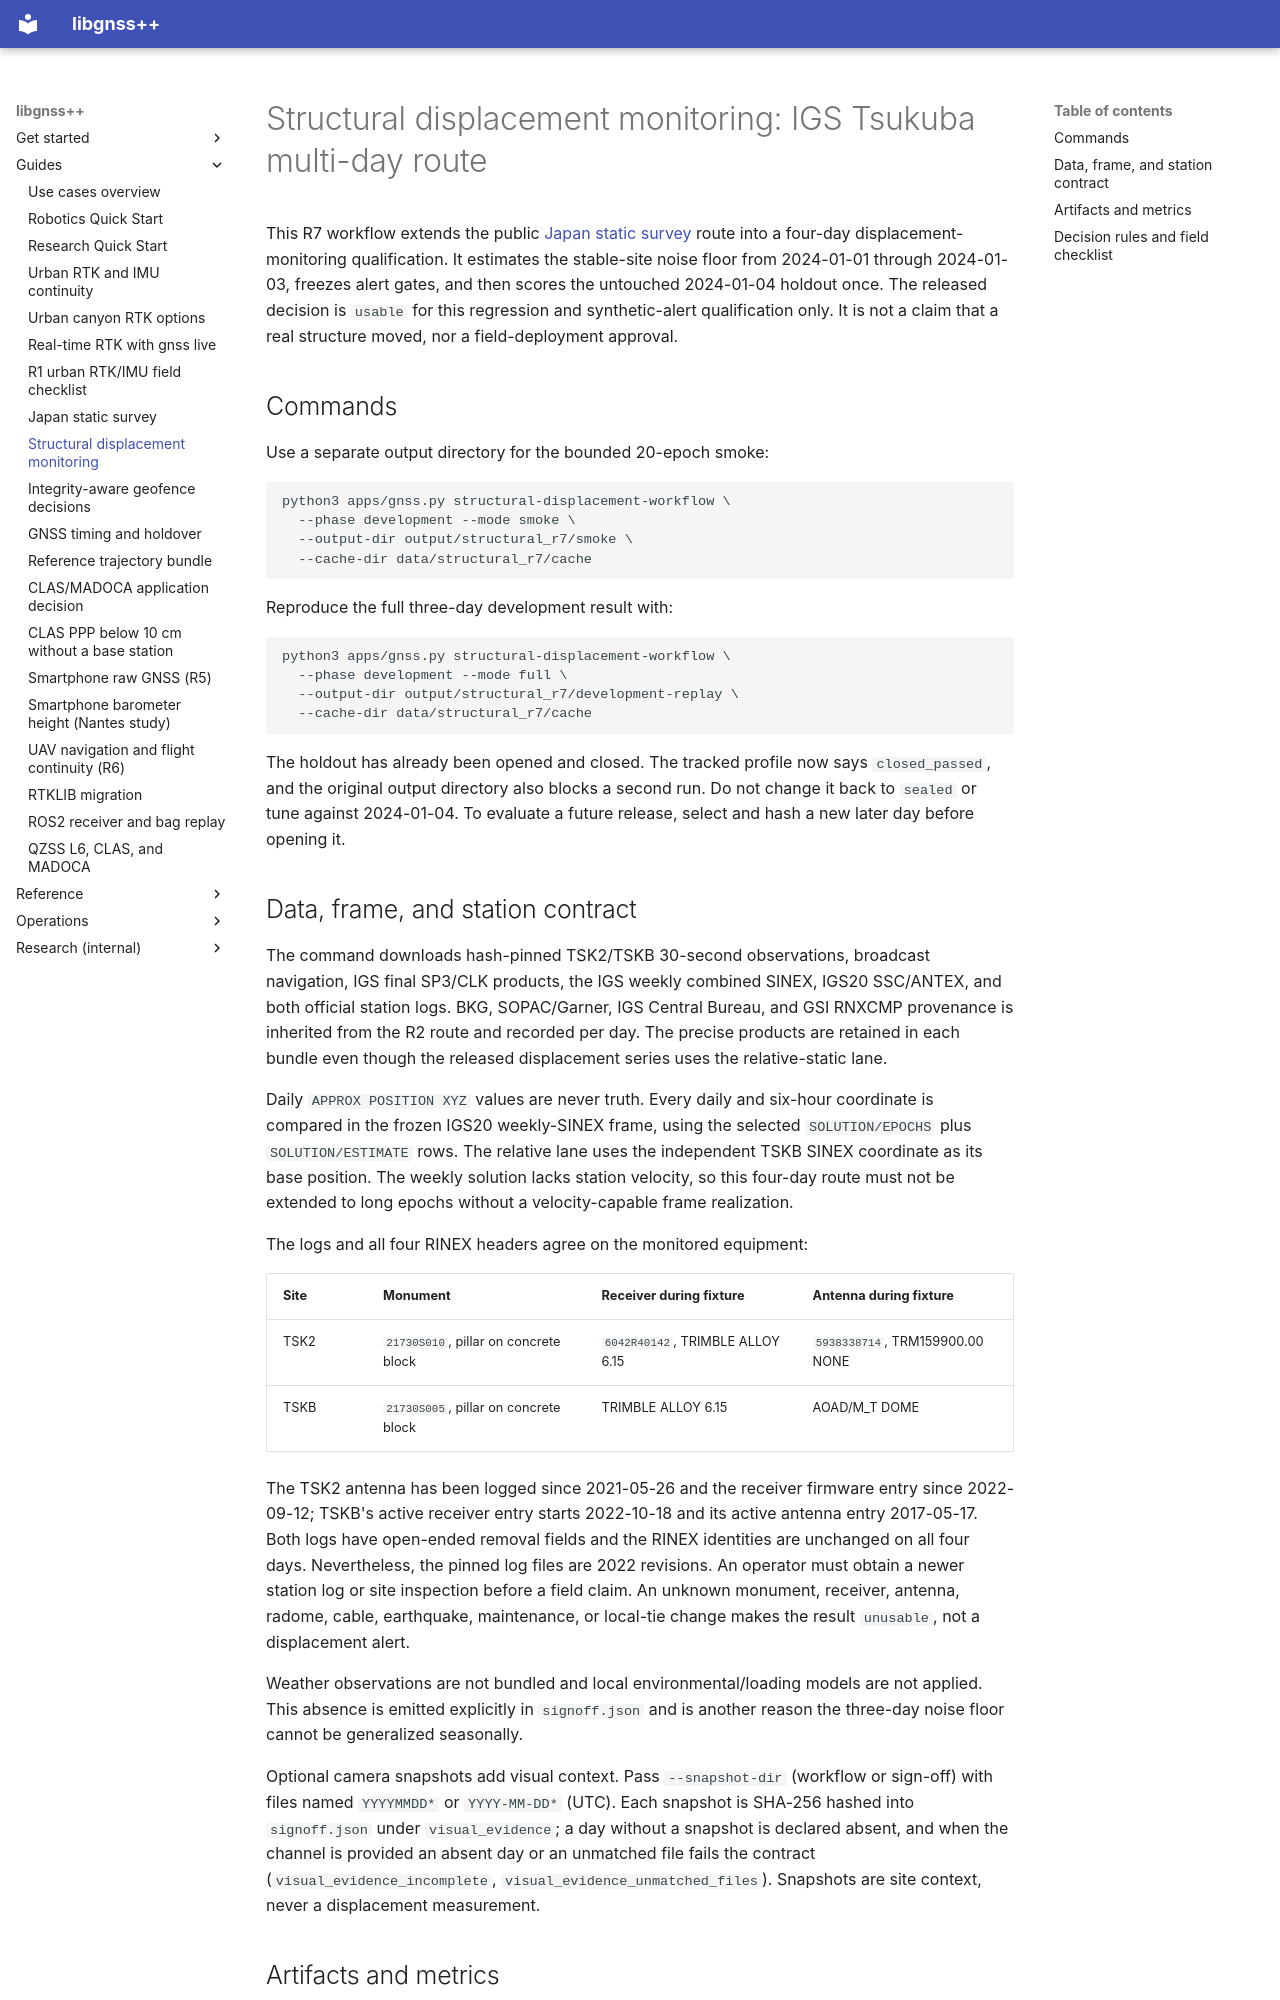

repository: rsasaki0109/gnssplusplus-library · page: use_cases/structural_displacement_monitoring/index.html · generator: mkdocs

# Structural displacement monitoring: IGS Tsukuba multi-day route

This R7 workflow extends the public [Japan static survey](japan_static_survey.md)
route into a four-day displacement-monitoring qualification. It estimates the
stable-site noise floor from 2024-01-01 through 2024-01-03, freezes alert gates,
and then scores the untouched 2024-01-04 holdout once. The released decision is
`usable` for this regression and synthetic-alert qualification only. It is not
a claim that a real structure moved, nor a field-deployment approval.

## Commands

Use a separate output directory for the bounded 20-epoch smoke:

```bash
python3 apps/gnss.py structural-displacement-workflow \
  --phase development --mode smoke \
  --output-dir output/structural_r7/smoke \
  --cache-dir data/structural_r7/cache
```

Reproduce the full three-day development result with:

```bash
python3 apps/gnss.py structural-displacement-workflow \
  --phase development --mode full \
  --output-dir output/structural_r7/development-replay \
  --cache-dir data/structural_r7/cache
```

The holdout has already been opened and closed. The tracked profile now says
`closed_passed`, and the original output directory also blocks a second run.
Do not change it back to `sealed` or tune against 2024-01-04. To evaluate a
future release, select and hash a new later day before opening it.

## Data, frame, and station contract

The command downloads hash-pinned TSK2/TSKB 30-second observations, broadcast
navigation, IGS final SP3/CLK products, the IGS weekly combined SINEX, IGS20
SSC/ANTEX, and both official station logs. BKG, SOPAC/Garner, IGS Central
Bureau, and GSI RNXCMP provenance is inherited from the R2 route and recorded
per day. The precise products are retained in each bundle even though the
released displacement series uses the relative-static lane.

Daily `APPROX POSITION XYZ` values are never truth. Every daily and six-hour
coordinate is compared in the frozen IGS20 weekly-SINEX frame, using the
selected `SOLUTION/EPOCHS` plus `SOLUTION/ESTIMATE` rows. The relative lane
uses the independent TSKB SINEX coordinate as its base position. The weekly
solution lacks station velocity, so this four-day route must not be extended
to long epochs without a velocity-capable frame realization.

The logs and all four RINEX headers agree on the monitored equipment:

| Site | Monument | Receiver during fixture | Antenna during fixture |
|---|---|---|---|
| TSK2 | `21730S010`, pillar on concrete block | `6042R40142`, TRIMBLE ALLOY 6.15 | `5938338714`, TRM159900.00 NONE |
| TSKB | `21730S005`, pillar on concrete block | TRIMBLE ALLOY 6.15 | AOAD/M_T DOME |

The TSK2 antenna has been logged since 2021-05-26 and the receiver firmware
entry since 2022-09-12; TSKB's active receiver entry starts 2022-10-18 and its
active antenna entry 2017-05-17. Both logs have open-ended removal fields and
the RINEX identities are unchanged on all four days. Nevertheless, the pinned
log files are 2022 revisions. An operator must obtain a newer station log or
site inspection before a field claim. An unknown monument, receiver, antenna,
radome, cable, earthquake, maintenance, or local-tie change makes the result
`unusable`, not a displacement alert.

Weather observations are not bundled and local environmental/loading models
are not applied. This absence is emitted explicitly in `signoff.json` and is
another reason the three-day noise floor cannot be generalized seasonally.

Optional camera snapshots add visual context. Pass
`--snapshot-dir` (workflow or sign-off) with files named `YYYYMMDD*` or
`YYYY-MM-DD*` (UTC). Each snapshot is SHA-256 hashed into
`signoff.json` under `visual_evidence`; a day without a snapshot is declared
absent, and when the channel is provided an absent day or an unmatched file
fails the contract (`visual_evidence_incomplete`,
`visual_evidence_unmatched_files`). Snapshots are site context, never a
displacement measurement.
